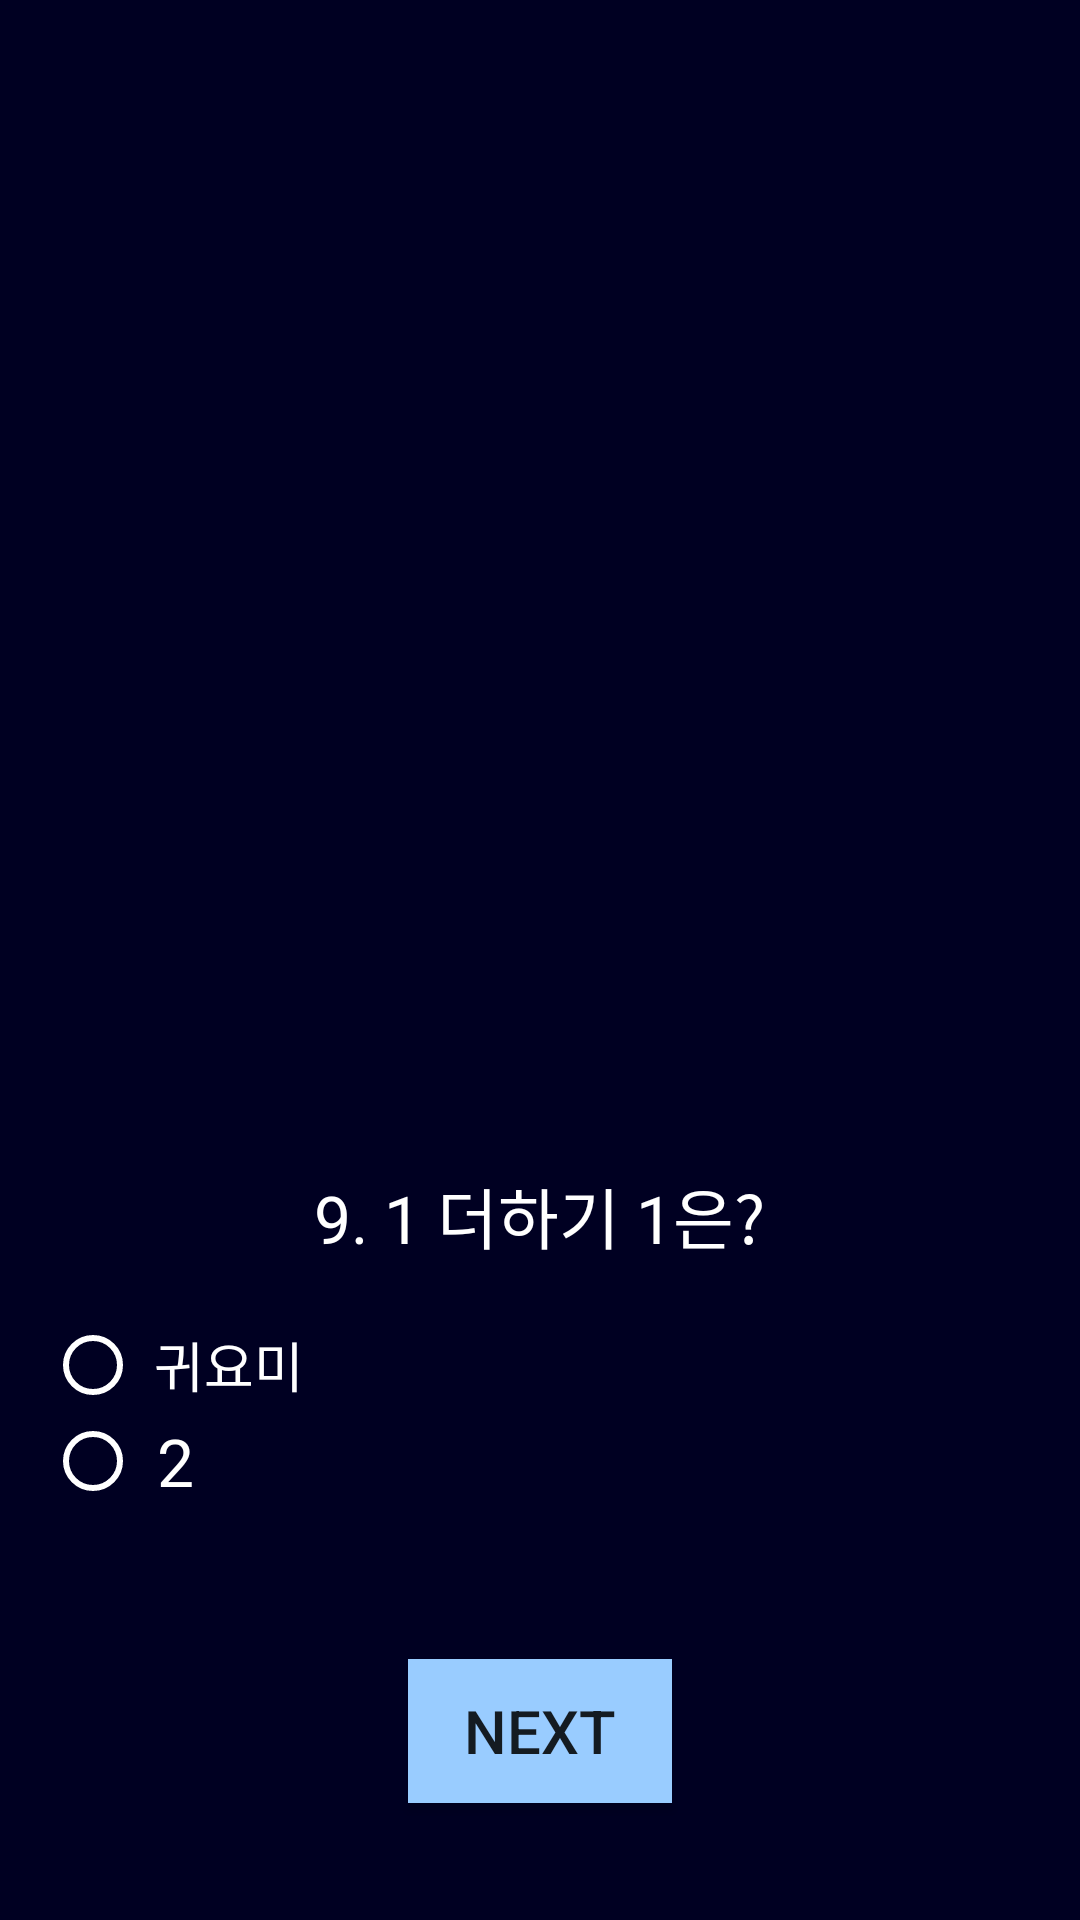

Here is an Android app screen rendered from its layout file. Give the layout XML and the strings, colors and styles it references.
<!-- AndroidManifest.xml: application theme AppTheme -->
<!-- res/layout/activity_nine.xml -->
<?xml version="1.0" encoding="utf-8"?>
<LinearLayout xmlns:android="http://schemas.android.com/apk/res/android"
    xmlns:app="http://schemas.android.com/apk/res-auto"
    xmlns:tools="http://schemas.android.com/tools"
    android:layout_width="match_parent"
    android:layout_height="match_parent"
    tools:context=".Activity_nine"
    android:orientation="vertical"
    android:gravity="center"
    android:background="#000022">

    <ImageView
        android:layout_width="wrap_content"
        android:layout_height="300dp"
        android:src="@drawable/cutie"
        android:layout_margin="15dp"/>
    <TextView
        android:layout_width="wrap_content"
        android:layout_height="50dp"
        android:text="9. 1 더하기 1은?"
        android:textColor="#ffffff"
        android:textSize="22dp"
        android:layout_marginTop="20dp"
        android:fontFamily="@font/dunggeunmo"/>

    <RadioGroup
        android:layout_width="wrap_content"
        android:layout_height="wrap_content"
        android:id="@+id/radioG1"
        android:layout_marginLeft="15dp"
        android:layout_gravity="left">

        <RadioButton
            android:layout_width="wrap_content"
            android:layout_height="wrap_content"
            android:text=" 귀요미"
            android:textSize="18dp"
            android:textColor="#ffffff"
            android:buttonTint="#ffffff"
            android:id="@+id/radioBtn1"
            android:fontFamily="@font/dunggeunmo"/>

        <RadioButton
            android:layout_width="wrap_content"
            android:layout_height="wrap_content"
            android:text=" 2"
            android:textSize="22dp"
            android:textColor="#ffffff"
            android:buttonTint="#ffffff"
            android:id="@+id/radioBtn2"
            android:fontFamily="@font/dunggeunmo"/>

    </RadioGroup>

    <Button
        android:layout_width="wrap_content"
        android:layout_height="wrap_content"
        android:text="NEXT"
        android:background="#99ccff"
        android:textSize="20dp"
        android:layout_marginTop="50dp"
        android:id="@+id/btnNext"/>

</LinearLayout>
<!-- resources referenced by this layout -->
<resources>
  <style name="AppTheme" parent="Theme.AppCompat.DayNight.DarkActionBar">
          <item name="colorPrimary">@color/Primary</item>
          <item name="colorPrimaryDark">@color/PrimaryVariant</item>
          <item name="colorAccent">@color/Secondary</item>
          <item name="android:colorBackground">@color/Background</item>
      </style>
  <color name="Primary">#000022</color>
  <color name="PrimaryVariant">#3700B3</color>
  <color name="Secondary">#03DAC6</color>
  <color name="Background">#FFFFFF</color>
</resources>
